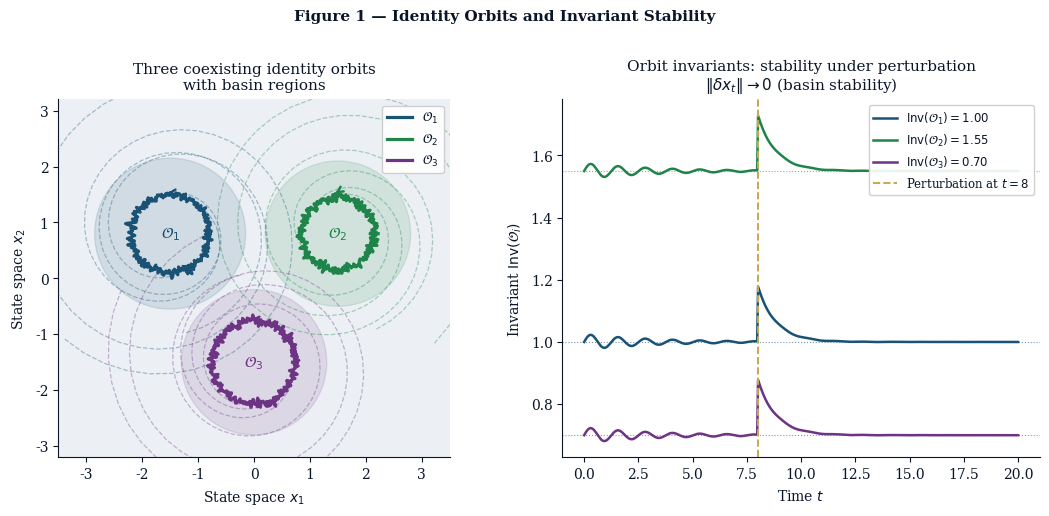

Write the Python code that produced this figure. (Note: this script raises an exception after producing the figure.)
"""
multi_orbit_togt.py
====================
Python simulation & figure generator for:

  Mathematical Foundations of Multi-Orbit Identity Theory
  within the TO/TOGT Operator Framework
  Pablo Nogueira Grossi — Version 2, May 2026
  Zenodo: https://doi.org/10.5281/zenodo.19210058

Produces four figures:
  fig1_identity_orbits.png      — Identity orbits as closed invariant trajectories
  fig2_resonance_amplification.png — R-operator resonance scan
  fig3_operator_stack.png       — Generative stack G = B∘R∘U∘L∘g∘A schematic
  fig4_embodiment_basin.png     — Embodiment criterion: basin stability & perturbation decay
  orbit_resonance_data.csv      — Raw resonance scan data

Usage:
  python multi_orbit_togt.py
"""

import numpy as np
import matplotlib
matplotlib.use('Agg')
import matplotlib.pyplot as plt
import matplotlib.patches as mpatches
from matplotlib.patches import FancyArrowPatch, FancyBboxPatch, Circle
import matplotlib.gridspec as gridspec
import csv, os, warnings
warnings.filterwarnings('ignore')

# ── Palette (navy/gold series) ────────────────────────────────────────────────
NAVY  = '#0a1628'
GOLD  = '#c9a84c'
DARK  = '#1a2a4a'
RED   = '#c0392b'
GREEN = '#1e8449'
BLUE  = '#1a5276'
PURP  = '#6c3483'
GREY  = '#7f8c8d'
LGREY = '#ecf0f4'

def base_style():
    plt.rcParams.update({
        'figure.facecolor': 'white', 'axes.facecolor': 'white',
        'axes.edgecolor': NAVY, 'axes.labelcolor': NAVY,
        'xtick.color': NAVY, 'ytick.color': NAVY, 'text.color': NAVY,
        'font.family': 'serif', 'font.size': 10,
        'axes.titlesize': 11, 'axes.labelsize': 10,
        'legend.fontsize': 8.5, 'figure.dpi': 150,
    })

# ─────────────────────────────────────────────────────────────────────────────
# FIGURE 1 — Identity orbits as closed invariant trajectories in state space
# Models three coexisting orbits O1, O2, O3 under operators A1, A2, A3
# Each orbit is a closed loop; we show their basins and invariant structure.
# ─────────────────────────────────────────────────────────────────────────────
def make_fig1():
    base_style()
    fig, axes = plt.subplots(1, 2, figsize=(11, 5))

    # Left panel: three identity orbits in 2D state space
    ax = axes[0]
    ax.set_xlim(-3.5, 3.5)
    ax.set_ylim(-3.2, 3.2)
    ax.set_aspect('equal')
    ax.set_facecolor(LGREY)

    # Basin regions (approximate Voronoi-style)
    theta = np.linspace(0, 2*np.pi, 300)

    # Orbit centres
    centres = [(-1.5, 0.8), (1.5, 0.8), (0.0, -1.5)]
    radii   = [0.70, 0.65, 0.75]
    basin_r = [1.35, 1.30, 1.30]
    colors_orb = [BLUE, GREEN, PURP]
    basin_alpha = 0.13
    labels  = [r'$\mathcal{O}_1$', r'$\mathcal{O}_2$', r'$\mathcal{O}_3$']

    for (cx, cy), br, col in zip(centres, basin_r, colors_orb):
        basin = plt.Circle((cx, cy), br, color=col, alpha=basin_alpha, zorder=1)
        ax.add_patch(basin)

    # Draw orbits as closed loops with perturbation noise for realism
    rng = np.random.default_rng(42)
    for (cx, cy), r, col, lbl in zip(centres, radii, colors_orb, labels):
        noise = 0.04 * rng.standard_normal(len(theta))
        ox = cx + (r + noise) * np.cos(theta)
        oy = cy + (r + noise) * np.sin(theta)
        ax.plot(ox, oy, color=col, linewidth=2.3, zorder=4, label=lbl)
        # Arrow on orbit to show direction
        mid = len(theta) // 4
        ax.annotate('', xy=(ox[mid+3], oy[mid+3]), xytext=(ox[mid], oy[mid]),
                    arrowprops=dict(arrowstyle='->', color=col, lw=1.8), zorder=5)
        ax.text(cx, cy, lbl, ha='center', va='center', fontsize=11,
                color=col, fontweight='bold', zorder=6)

    # Separator lines between basins (dashed)
    for x in np.linspace(-3.5, 3.5, 200):
        pass  # just decoration via basin circles

    # A few sample trajectories converging to orbits
    for seed, (cx, cy), col in zip([7, 13, 19], centres, colors_orb):
        rng2 = np.random.default_rng(seed)
        for _ in range(3):
            # Start outside basin
            angle = rng2.uniform(0, 2*np.pi)
            dist  = rng2.uniform(1.5, 2.8)
            sx, sy = cx + dist*np.cos(angle), cy + dist*np.sin(angle)
            # Simple spiral-in trajectory
            t_vals = np.linspace(0, 1, 60)
            r_t = dist * (1 - t_vals) + (radii[centres.index((cx,cy))]) * t_vals
            th_t = angle + 3*np.pi*t_vals
            tx = cx + r_t * np.cos(th_t)
            ty = cy + r_t * np.sin(th_t)
            ax.plot(tx, ty, color=col, alpha=0.35, linewidth=0.9, zorder=3,
                    linestyle='--')

    ax.set_xlabel('State space $x_1$', labelpad=5)
    ax.set_ylabel('State space $x_2$', labelpad=5)
    ax.set_title('Three coexisting identity orbits\nwith basin regions', pad=7)
    ax.legend(loc='upper right', framealpha=0.92, fontsize=9)
    ax.spines['top'].set_visible(False)
    ax.spines['right'].set_visible(False)

    # Right panel: Inv(Oi) as time series — constant invariant per orbit
    ax2 = axes[1]
    t = np.linspace(0, 20, 500)
    inv_vals = [1.00, 1.55, 0.70]
    inv_labels = [r'$\mathrm{Inv}(\mathcal{O}_1) = 1.00$',
                  r'$\mathrm{Inv}(\mathcal{O}_2) = 1.55$',
                  r'$\mathrm{Inv}(\mathcal{O}_3) = 0.70$']
    for iv, col, lbl in zip(inv_vals, colors_orb, inv_labels):
        # Add small perturbation then recovery
        noise = 0.025 * np.sin(5*t) * np.exp(-0.3*t)
        perturb = np.zeros_like(t)
        # Kick at t=8
        kick_idx = np.searchsorted(t, 8)
        perturb[kick_idx:] = 0.18 * np.exp(-1.2*(t[kick_idx:]-8))
        ax2.plot(t, iv + noise + perturb, color=col, linewidth=1.8, label=lbl)
        ax2.axhline(iv, color=col, linewidth=0.8, linestyle=':', alpha=0.6)

    ax2.axvline(8, color=GOLD, linewidth=1.4, linestyle='--',
                label='Perturbation at $t=8$')
    ax2.set_xlabel('Time $t$', labelpad=5)
    ax2.set_ylabel(r'Invariant $\mathrm{Inv}(\mathcal{O}_i)$', labelpad=5)
    ax2.set_title('Orbit invariants: stability under perturbation\n'
                  r'$\|\delta x_t\| \to 0$ (basin stability)', pad=7)
    ax2.legend(loc='upper right', framealpha=0.92, fontsize=8.5)
    ax2.spines['top'].set_visible(False)
    ax2.spines['right'].set_visible(False)

    plt.suptitle('Figure 1 — Identity Orbits and Invariant Stability',
                 fontsize=11, fontweight='bold', color=NAVY, y=1.01)
    plt.tight_layout()
    plt.savefig('/home/claude/fig1_identity_orbits.png', dpi=150, bbox_inches='tight')
    plt.close()
    print("fig1 done")

# ─────────────────────────────────────────────────────────────────────────────
# FIGURE 2 — R-operator resonance scan
# R1: detection (Inv similarity), R2: amplification (λ > 1), R3: fixed point
# ─────────────────────────────────────────────────────────────────────────────
def make_fig2():
    base_style()
    fig, axes = plt.subplots(1, 3, figsize=(13, 4.5))

    # Panel A: R1 — Resonance detection: Inv similarity measure vs coupling δ
    ax = axes[0]
    delta = np.linspace(0, 2.0, 300)
    # Similarity = exp(-delta²/2σ²), threshold at δ_thresh
    sigma = 0.4
    thresh = 0.8
    sim = np.exp(-delta**2 / (2*sigma**2))
    detected = sim >= 0.5
    ax.plot(delta, sim, color=BLUE, linewidth=2.2,
            label=r'$\mathrm{Sim}(\mathcal{O}_1,\mathcal{O}_2)$')
    ax.axhline(0.5, color=GOLD, linewidth=1.5, linestyle='--',
               label='Detection threshold')
    ax.fill_between(delta, sim, 0.5, where=detected, color=BLUE, alpha=0.15)
    ax.set_xlabel(r'Invariant distance $|\mathrm{Inv}(\mathcal{O}_1)-\mathrm{Inv}(\mathcal{O}_2)|$')
    ax.set_ylabel(r'$R_1(\mathcal{O}_1,\mathcal{O}_2)$')
    ax.set_title(r'(A) $R_1$: Resonance Detection', fontsize=10)
    ax.legend(fontsize=8, framealpha=0.9)
    ax.spines['top'].set_visible(False); ax.spines['right'].set_visible(False)

    # Panel B: R2 — Amplification: Inv(G') = λ·Inv(G), λ > 1 across iterations
    ax = axes[1]
    iters = np.arange(0, 12)
    lam = 1.35
    inv_0 = 1.0
    inv_amplified = inv_0 * lam**iters
    inv_capped = np.minimum(inv_amplified, 6.5)  # saturation at boundary
    ax.plot(iters, inv_capped, color=GREEN, linewidth=2.2, marker='o', markersize=5,
            label=r'$\mathrm{Inv}(G_t)$, $\lambda=1.35$')
    ax.plot(iters, inv_0 * np.ones_like(iters), color=GREY, linewidth=1.2,
            linestyle=':', label='Baseline $\mathrm{Inv}(G_0)$')
    # R3 fixed point
    ax.axhline(inv_capped[-1], color=GOLD, linewidth=1.5, linestyle='--',
               label=r'$G_\infty$ (R3 fixed point)')
    ax.set_xlabel('Iteration $t$')
    ax.set_ylabel(r'$\mathrm{Inv}(G_t)$')
    ax.set_title(r'(B) $R_2$: Resonance Amplification', fontsize=10)
    ax.legend(fontsize=8, framealpha=0.9)
    ax.spines['top'].set_visible(False); ax.spines['right'].set_visible(False)

    # Panel C: R3 — Stabilisation convergence for different initial λ
    ax = axes[2]
    t_vals = np.linspace(0, 8, 200)
    for lam_init, col, lbl in [(2.2, RED, r'$\lambda_0=2.2$'),
                                (1.6, BLUE, r'$\lambda_0=1.6$'),
                                (1.1, GREEN, r'$\lambda_0=1.1$')]:
        # Model: Gt converges to G∞ exponentially
        G_inf = 5.5
        G0    = lam_init * 1.0
        # Saturating approach
        Gt = G_inf - (G_inf - G0) * np.exp(-0.8 * t_vals)
        ax.plot(t_vals, Gt, color=col, linewidth=2.0, label=lbl)
    ax.axhline(G_inf, color=GOLD, linewidth=1.5, linestyle='--',
               label=r'$G_\infty$ (fixed point)')
    ax.set_xlabel('Iteration $t$')
    ax.set_ylabel(r'$\mathrm{Inv}(G_t)$')
    ax.set_title(r'(C) $R_3$: Resonance Stabilisation', fontsize=10)
    ax.legend(fontsize=8, framealpha=0.9)
    ax.spines['top'].set_visible(False); ax.spines['right'].set_visible(False)

    plt.suptitle('Figure 2 — R-Operator Family: Resonance Detection, Amplification, Stabilisation',
                 fontsize=11, fontweight='bold', color=NAVY, y=1.02)
    plt.tight_layout()
    plt.savefig('/home/claude/fig2_resonance_amplification.png', dpi=150, bbox_inches='tight')
    plt.close()
    print("fig2 done")

# ─────────────────────────────────────────────────────────────────────────────
# FIGURE 3 — Generative Stack schematic: G = B ∘ R ∘ U ∘ L ∘ g ∘ A
# with U-operator unification and B-operator boundary detail
# ─────────────────────────────────────────────────────────────────────────────
def make_fig3():
    base_style()
    fig, axes = plt.subplots(1, 2, figsize=(13, 5.0))
    fig.patch.set_facecolor('#f8f9fd')

    # Left: Linear pipeline G = B∘R∘U∘L∘g∘A
    ax = axes[0]
    ax.set_xlim(0, 10)
    ax.set_ylim(0, 4)
    ax.axis('off')
    ax.set_facecolor('#f8f9fd')

    stages = [
        ('$A$\nOrbit\nGenerator',   1.0,  NAVY,   'white'),
        ('$g$\nLocal\nMap',          2.5,  DARK,   'white'),
        ('$L$\nLift\nOperator',      4.0,  BLUE,   'white'),
        ('$U$\nUnification',         5.5,  PURP,   'white'),
        ('$R$\nResonance',           7.0,  GREEN,  'white'),
        ('$B$\nBoundary',            8.5,  RED,    'white'),
    ]
    bw, bh = 1.25, 1.20
    cy = 2.0

    for label, cx, fc, tc in stages:
        rect = FancyBboxPatch((cx - bw/2, cy - bh/2), bw, bh,
                              boxstyle='round,pad=0.08', linewidth=1.4,
                              edgecolor='white', facecolor=fc, zorder=3)
        ax.add_patch(rect)
        ax.text(cx, cy, label, ha='center', va='center', fontsize=8.2,
                color=tc, zorder=4, multialignment='center', fontfamily='serif')

    # Arrows between stages
    for i in range(len(stages)-1):
        x1 = stages[i][1] + bw/2
        x2 = stages[i+1][1] - bw/2
        ax.annotate('', xy=(x2, cy), xytext=(x1, cy),
                    arrowprops=dict(arrowstyle='->', color=NAVY, lw=1.8), zorder=5)

    # Input/Output labels
    ax.text(0.1, cy, r'$\mathcal{O}_t$', ha='center', va='center',
            fontsize=12, color=NAVY, fontfamily='serif')
    ax.annotate('', xy=(stages[0][1]-bw/2, cy), xytext=(0.35, cy),
                arrowprops=dict(arrowstyle='->', color=NAVY, lw=1.8))
    ax.text(9.8, cy, r'$\mathcal{O}_{t+1}$', ha='center', va='center',
            fontsize=12, color=NAVY, fontfamily='serif')
    ax.annotate('', xy=(9.55, cy), xytext=(stages[-1][1]+bw/2, cy),
                arrowprops=dict(arrowstyle='->', color=NAVY, lw=1.8))

    # Formula label below
    ax.text(5.0, 0.55,
            r'$G = B \circ R \circ U \circ L \circ g \circ A$',
            ha='center', va='center', fontsize=12, color=NAVY,
            fontfamily='serif',
            bbox=dict(boxstyle='round,pad=0.3', facecolor='white',
                      edgecolor=GOLD, linewidth=1.5))

    ax.text(5.0, 3.65,
            r'Generative Stack — single orbit, one step',
            ha='center', va='center', fontsize=10, color=NAVY, fontfamily='serif')

    # Right: U-operator unification detail — three orbits merging
    ax2 = axes[1]
    ax2.set_xlim(0, 10)
    ax2.set_ylim(0, 4)
    ax2.axis('off')
    ax2.set_facecolor('#f8f9fd')

    # Input orbits
    orbit_cols = [BLUE, GREEN, PURP]
    orbit_labels = [r'$G_1$', r'$G_2$', r'$G_3$']
    ys_in = [3.2, 2.0, 0.8]
    for oy, col, lbl in zip(ys_in, orbit_cols, orbit_labels):
        ax2.add_patch(FancyBboxPatch((0.3, oy-0.30), 1.1, 0.60,
                                    boxstyle='round,pad=0.06',
                                    facecolor=col, edgecolor='white',
                                    linewidth=1.2, zorder=3))
        ax2.text(0.85, oy, lbl, ha='center', va='center',
                 color='white', fontsize=10, fontfamily='serif', zorder=4)
        # Arrow to U box
        ax2.annotate('', xy=(3.8, 2.0 + (oy-2.0)*0.4), xytext=(1.4, oy),
                     arrowprops=dict(arrowstyle='->', color=col, lw=1.5,
                                     connectionstyle='arc3,rad=0.0'), zorder=2)

    # U1 box
    ax2.add_patch(FancyBboxPatch((3.8, 1.3), 1.5, 1.4,
                                 boxstyle='round,pad=0.1',
                                 facecolor=PURP, edgecolor='white',
                                 linewidth=1.4, zorder=3))
    ax2.text(4.55, 2.0, '$U_1$\nUnify\nIntersect', ha='center', va='center',
             color='white', fontsize=9, fontfamily='serif', zorder=4,
             multialignment='center')

    # Arrow to output
    ax2.annotate('', xy=(7.0, 2.0), xytext=(5.3, 2.0),
                 arrowprops=dict(arrowstyle='->', color=PURP, lw=2.0), zorder=5)

    # Output unified orbit
    ax2.add_patch(FancyBboxPatch((7.0, 1.35), 2.3, 1.30,
                                 boxstyle='round,pad=0.1',
                                 facecolor=GOLD, edgecolor=NAVY,
                                 linewidth=1.5, zorder=3))
    ax2.text(8.15, 2.0,
             r'$G_{\mathrm{unified}}$' '\n'
             r'$\mathrm{Inv} = \mathrm{Inv}_1 \cap \mathrm{Inv}_2 \cap \mathrm{Inv}_3$',
             ha='center', va='center', fontsize=8.2, color=NAVY,
             fontfamily='serif', zorder=4, multialignment='center')

    ax2.text(5.0, 3.7,
             r'$U_1(G_1,G_2,G_3)$ — Invariance-Preserving Unification',
             ha='center', va='center', fontsize=10, color=NAVY, fontfamily='serif')

    plt.suptitle('Figure 3 — Generative Stack and U-Operator Unification',
                 fontsize=11, fontweight='bold', color=NAVY, y=1.01)
    plt.tight_layout()
    plt.savefig('/home/claude/fig3_operator_stack.png', dpi=150, bbox_inches='tight')
    plt.close()
    print("fig3 done")

# ─────────────────────────────────────────────────────────────────────────────
# FIGURE 4 — Embodiment criterion and B-operator boundary map
# Left: ||δx_t|| decay under perturbation (Theorem 8.1)
# Right: B1/B2/B3 boundary structure in Inv space
# ─────────────────────────────────────────────────────────────────────────────
def make_fig4():
    base_style()
    fig, axes = plt.subplots(1, 2, figsize=(11, 4.8))

    # Left: perturbation decay ||δx_t|| → 0 for embodied systems
    ax = axes[0]
    t = np.linspace(0, 15, 400)
    rng = np.random.default_rng(3)

    # Three orbits: different initial perturbation magnitudes
    for mag, col, lbl in [(1.0, BLUE, r'$\mathcal{O}_1$: $\|\delta x_0\|=1.0$'),
                           (0.6, GREEN, r'$\mathcal{O}_2$: $\|\delta x_0\|=0.6$'),
                           (1.4, PURP, r'$\mathcal{O}_3$: $\|\delta x_0\|=1.4$')]:
        noise = 0.03 * rng.standard_normal(len(t))
        decay = mag * np.exp(-0.45 * t) + noise * np.exp(-0.3*t)
        decay = np.maximum(decay, 0)
        ax.plot(t, decay, color=col, linewidth=2.0, label=lbl)

    ax.axhline(0, color=NAVY, linewidth=1.0, linestyle='-', alpha=0.4)
    ax.axhline(0.05, color=GOLD, linewidth=1.3, linestyle='--',
               label=r'Embodiment threshold $\epsilon$')
    ax.set_xlabel('Time $t$', labelpad=5)
    ax.set_ylabel(r'Perturbation norm $\|\delta x_t\|$', labelpad=5)
    ax.set_title('Embodiment Criterion (Theorem 8.1)\n'
                 r'$\|\delta x_t\| \to 0$ under bounded perturbation', pad=7)
    ax.legend(loc='upper right', framealpha=0.92, fontsize=8.5)
    ax.spines['top'].set_visible(False); ax.spines['right'].set_visible(False)

    # Right: B-operator boundary structure in Inv space
    ax2 = axes[1]
    ax2.set_xlim(-0.1, 3.5)
    ax2.set_ylim(-0.1, 3.5)
    ax2.set_aspect('equal')

    # Draw Inv space as filled regions
    # B3: collapse region (Inv < ε)
    eps_collapse = 0.3
    collapse_region = plt.Rectangle((0, 0), eps_collapse, 3.5,
                                    color=RED, alpha=0.18, zorder=1)
    ax2.add_patch(collapse_region)
    ax2.text(0.15, 3.2, r'$B_3$: Collapse', ha='center', va='top',
             color=RED, fontsize=8.5, rotation=90, fontfamily='serif')

    # Identity boundaries for three orbits
    orbit_invs = [0.7, 1.5, 2.5]
    orbit_widths = [0.25, 0.28, 0.22]
    for inv_c, w, col, lbl in zip(orbit_invs, orbit_widths, [BLUE, GREEN, PURP],
                                   [r'$\partial\mathcal{O}_1$', r'$\partial\mathcal{O}_2$',
                                    r'$\partial\mathcal{O}_3$']):
        # B1: identity boundary as vertical band
        band = plt.Rectangle((inv_c - w/2, 0), w, 3.5,
                              color=col, alpha=0.22, zorder=2)
        ax2.add_patch(band)
        ax2.axvline(inv_c, color=col, linewidth=2.0, zorder=3, label=lbl + r' ($B_1$)')
        ax2.text(inv_c, 3.35, lbl, ha='center', va='top',
                 color=col, fontsize=8.5, fontfamily='serif')

    # B2: transition arrows between orbits
    tau = 0.5  # max allowed ΔInv for transition
    ax2.annotate('', xy=(orbit_invs[1]-0.02, 1.8), xytext=(orbit_invs[0]+0.15, 1.8),
                 arrowprops=dict(arrowstyle='<->', color=GOLD, lw=2.0))
    ax2.text((orbit_invs[0]+orbit_invs[1])/2, 2.05,
             r'$B_2$: $\Delta\mathrm{Inv}\leq\tau$', ha='center',
             fontsize=8.5, color=GOLD, fontfamily='serif')

    # Restore arrow for B3
    ax2.annotate('', xy=(eps_collapse + 0.05, 1.0), xytext=(eps_collapse + 0.55, 1.0),
                 arrowprops=dict(arrowstyle='<-', color=RED, lw=1.8))
    ax2.text(eps_collapse + 0.30, 1.2, r'$B_3$: Restore', ha='center',
             fontsize=8.0, color=RED, fontfamily='serif')

    ax2.set_xlabel(r'Invariant value $\mathrm{Inv}(\mathcal{O})$', labelpad=5)
    ax2.set_ylabel(r'Secondary invariant', labelpad=5)
    ax2.set_title('B-Operator Boundary Structure\n'
                  r'$B_1$ (identity) · $B_2$ (transition) · $B_3$ (collapse/restore)',
                  pad=7)
    ax2.legend(loc='lower right', framealpha=0.92, fontsize=8.0)
    ax2.spines['top'].set_visible(False); ax2.spines['right'].set_visible(False)

    plt.suptitle('Figure 4 — Embodiment Criterion and B-Operator Boundary Map',
                 fontsize=11, fontweight='bold', color=NAVY, y=1.01)
    plt.tight_layout()
    plt.savefig('/home/claude/fig4_embodiment_basin.png', dpi=150, bbox_inches='tight')
    plt.close()
    print("fig4 done")

# ─────────────────────────────────────────────────────────────────────────────
# CSV: resonance scan data (R1 detection, R2 amplification)
# ─────────────────────────────────────────────────────────────────────────────
def make_csv():
    delta = np.linspace(0, 2.0, 100)
    sigma = 0.4
    sim   = np.exp(-delta**2 / (2*sigma**2))
    lam   = 1.35
    iters = np.arange(0, 12)
    inv_t = np.minimum(lam**iters, 6.5)

    with open('/home/claude/orbit_resonance_data.csv', 'w', newline='') as f:
        w = csv.writer(f)
        w.writerow(['# Multi-Orbit Identity Theory — Resonance scan data'])
        w.writerow(['# Pablo Nogueira Grossi, G6LLC, May 2026'])
        w.writerow(['# Zenodo: 10.5281/zenodo.19210058'])
        w.writerow([])
        w.writerow(['## R1 Resonance Detection'])
        w.writerow(['inv_distance_delta', 'similarity_R1'])
        for d, s in zip(delta, sim):
            w.writerow([f'{d:.4f}', f'{s:.6f}'])
        w.writerow([])
        w.writerow(['## R2 Resonance Amplification (lambda=1.35)'])
        w.writerow(['iteration_t', 'Inv_Gt'])
        for i, iv in zip(iters, inv_t):
            w.writerow([int(i), f'{iv:.6f}'])
    print("csv done")

if __name__ == '__main__':
    make_fig1()
    make_fig2()
    make_fig3()
    make_fig4()
    make_csv()
    print("\nAll outputs generated.")
    print("  fig1_identity_orbits.png")
    print("  fig2_resonance_amplification.png")
    print("  fig3_operator_stack.png")
    print("  fig4_embodiment_basin.png")
    print("  orbit_resonance_data.csv")
